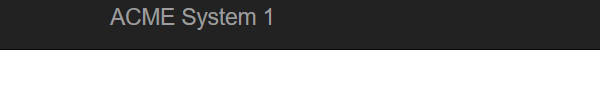
Task: RPA workflow for Assignment 1 at RPA lvl 3
Workflow: System1_Close

Step 1: Attach Browser 'DIV' on the page in window 'ACME System 1 - Dashboard' (firefox.exe)

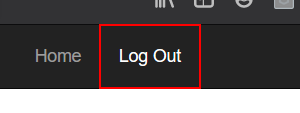
Step 2: click
